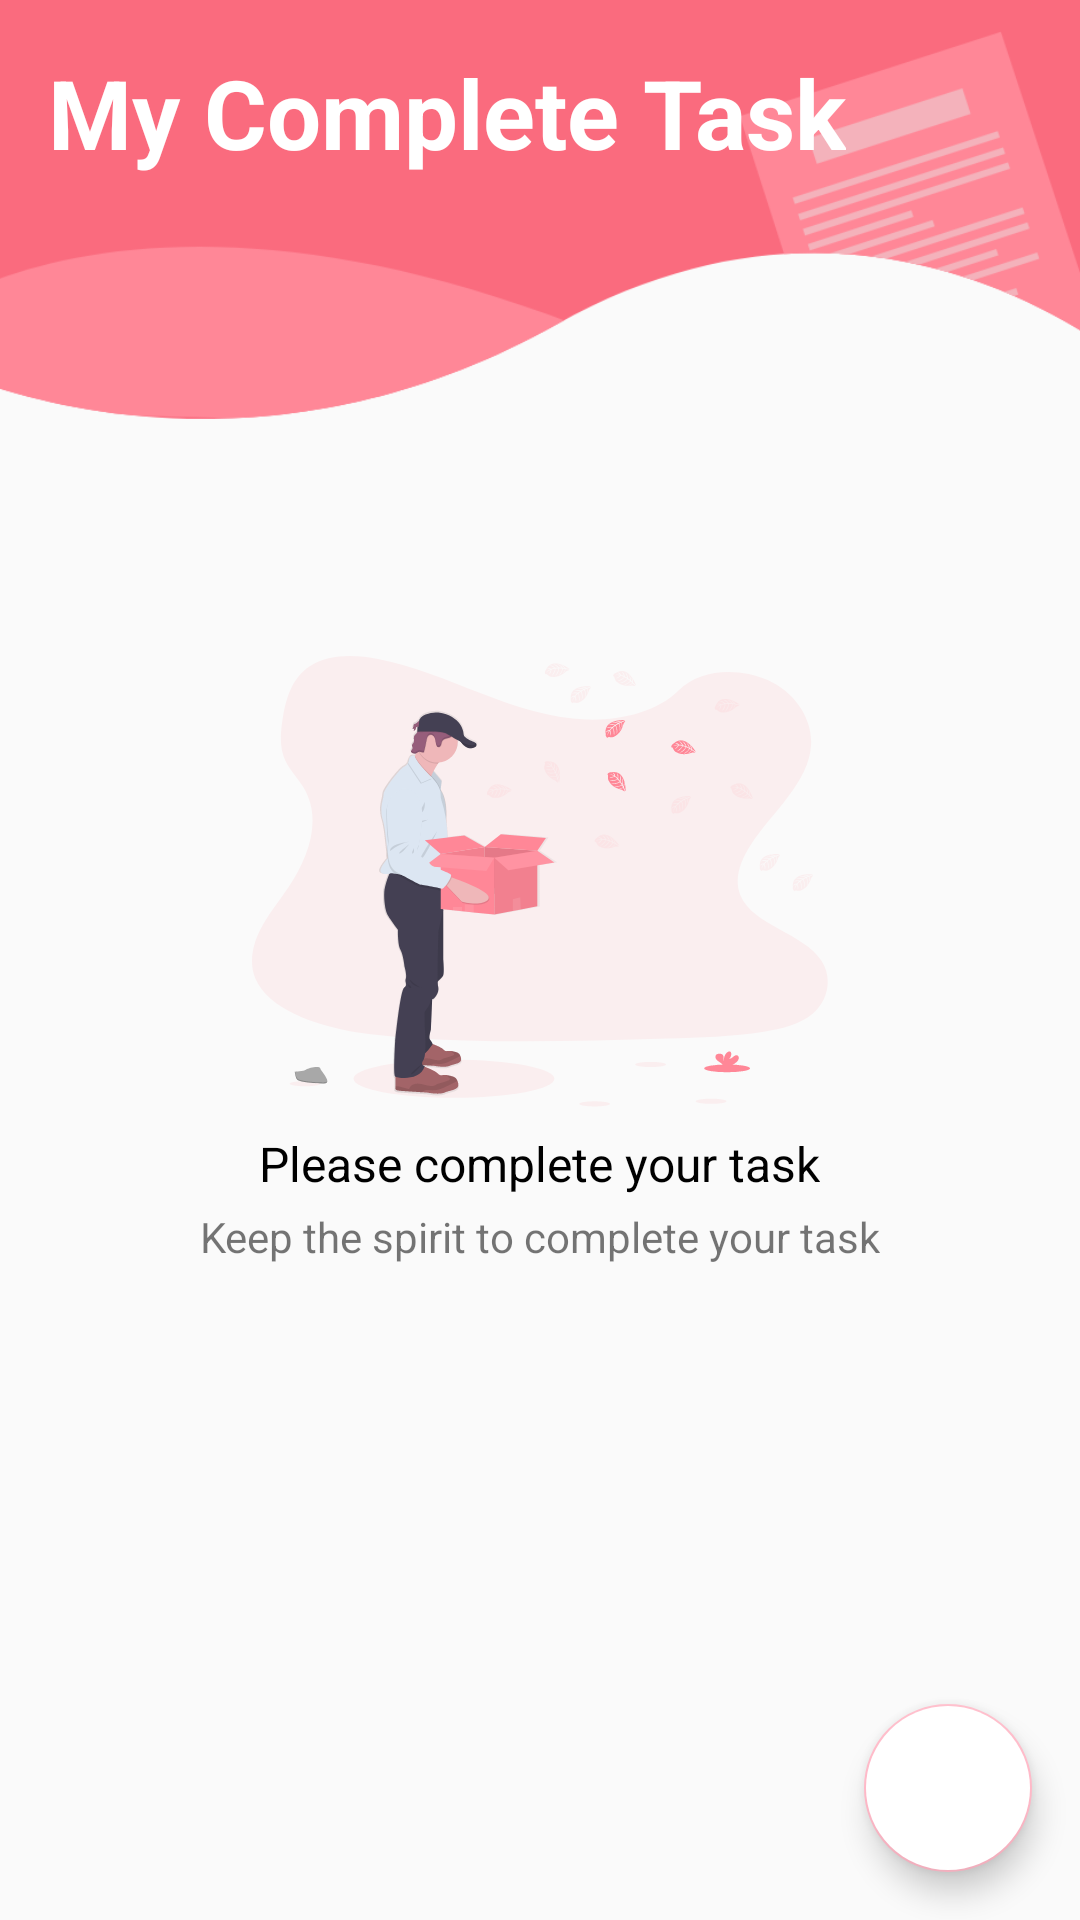

Layout XML and referenced resources for this Android screen:
<!-- AndroidManifest.xml: application theme AppTheme -->
<!-- res/layout/fragment_task_complete.xml -->
<?xml version="1.0" encoding="utf-8"?>
<androidx.constraintlayout.widget.ConstraintLayout xmlns:android="http://schemas.android.com/apk/res/android"
    xmlns:tools="http://schemas.android.com/tools"
    android:layout_width="match_parent"
    android:layout_height="match_parent"
    xmlns:app="http://schemas.android.com/apk/res-auto"
    tools:context=".views.taskcomplete.TaskCompleteFragment">

    <include
        android:id="@+id/layoutEmptyTaskComplete"
        android:layout_width="wrap_content"
        android:layout_height="wrap_content"
        layout="@layout/layout_empty_complete_task"
        android:visibility="visible"
        app:layout_constraintBottom_toBottomOf="parent"
        app:layout_constraintEnd_toEndOf="parent"
        app:layout_constraintStart_toStartOf="parent"
        app:layout_constraintTop_toTopOf="parent" />

    <com.google.android.material.floatingactionbutton.FloatingActionButton
        android:id="@+id/fabDeleteTaskComplete"
        android:layout_width="wrap_content"
        android:layout_height="wrap_content"
        android:backgroundTint="@android:color/white"
        android:layout_margin="16dp"
        android:src="@drawable/ic_delete_24"
        app:layout_constraintBottom_toBottomOf="parent"
        app:layout_constraintEnd_toEndOf="parent" />

    <androidx.core.widget.NestedScrollView
        android:layout_width="match_parent"
        android:layout_height="match_parent"
        android:fillViewport="true">

        <androidx.constraintlayout.widget.ConstraintLayout
            android:layout_width="match_parent"
            android:layout_height="wrap_content">

            <ImageView
                android:id="@+id/imageViewNavBarHome"
                android:layout_width="match_parent"
                android:layout_height="140dp"
                android:src="@drawable/nav_bar_home"
                android:scaleType="centerCrop"
                app:layout_constraintStart_toStartOf="parent"
                app:layout_constraintEnd_toEndOf="parent"
                app:layout_constraintTop_toTopOf="parent"/>

            <TextView
                android:layout_width="wrap_content"
                android:layout_height="wrap_content"
                android:text="@string/my_complete_task"
                android:textColor="@android:color/white"
                android:textStyle="bold"
                android:textSize="32sp"
                android:layout_margin="16dp"
                app:layout_constraintStart_toStartOf="parent"
                app:layout_constraintTop_toTopOf="parent"/>

            <androidx.recyclerview.widget.RecyclerView
                android:id="@+id/rvTaskComplete"
                android:layout_width="0dp"
                android:layout_height="wrap_content"
                android:padding="8dp"
                android:clipToPadding="false"
                tools:listitem="@layout/item_task"
                app:layoutManager="androidx.recyclerview.widget.LinearLayoutManager"
                android:visibility="gone"
                app:layout_constraintVertical_bias="0.0"
                android:layout_marginBottom="80dp"
                app:layout_constraintStart_toStartOf="parent"
                app:layout_constraintEnd_toEndOf="parent"
                app:layout_constraintBottom_toBottomOf="parent"
                app:layout_constraintTop_toBottomOf="@id/imageViewNavBarHome"/>

        </androidx.constraintlayout.widget.ConstraintLayout>

    </androidx.core.widget.NestedScrollView>

</androidx.constraintlayout.widget.ConstraintLayout>
<!-- res/layout/layout_empty_complete_task.xml (included above) -->
<?xml version="1.0" encoding="utf-8"?>
<LinearLayout xmlns:android="http://schemas.android.com/apk/res/android"
    android:orientation="vertical"
    android:layout_width="wrap_content"
    android:layout_height="wrap_content"
    android:gravity="center">

    <ImageView
        android:layout_width="wrap_content"
        android:layout_height="wrap_content"
        android:src="@drawable/empty_task_complete"/>

    <TextView
        android:layout_width="wrap_content"
        android:layout_height="wrap_content"
        android:text="@string/please_complete_your_task"
        android:textSize="16sp"
        android:textColor="@android:color/black"
        android:layout_marginTop="8dp"/>

    <TextView
        android:layout_width="wrap_content"
        android:layout_height="wrap_content"
        android:text="@string/keep_the_spirit_to_complete_your_task"
        android:layout_marginTop="4dp"/>

</LinearLayout>
<!-- res/layout/item_task.xml (included above) -->
<?xml version="1.0" encoding="utf-8"?>
<androidx.cardview.widget.CardView xmlns:android="http://schemas.android.com/apk/res/android"
    xmlns:tools="http://schemas.android.com/tools"
    android:layout_width="match_parent"
    android:layout_height="wrap_content"
    xmlns:app="http://schemas.android.com/apk/res-auto"
    app:cardElevation="4dp"
    app:cardCornerRadius="8dp"
    android:layout_margin="8dp">

    <androidx.constraintlayout.widget.ConstraintLayout
        android:layout_width="match_parent"
        android:layout_height="wrap_content"
        android:background="@drawable/bg_card_task"
        android:paddingStart="16dp"
        android:paddingTop="12dp"
        android:paddingBottom="12dp"
        tools:ignore="RtlSymmetry">

        <LinearLayout
            android:id="@+id/containerDateTask"
            android:layout_width="wrap_content"
            android:layout_height="wrap_content"
            android:orientation="horizontal"
            android:paddingStart="8dp"
            android:paddingEnd="8dp"
            android:paddingTop="4dp"
            android:paddingBottom="4dp"
            android:gravity="center_vertical"
            android:visibility="gone"
            android:layout_marginBottom="8dp"
            android:background="@drawable/bg_date_task"
            app:layout_constraintBottom_toTopOf="@id/tvTitleTask"
            app:layout_constraintStart_toStartOf="parent"
            app:layout_constraintTop_toTopOf="parent">

            <ImageView
                android:layout_width="16dp"
                android:layout_height="16dp"
                android:src="@drawable/ic_date_range_black_24dp"
                android:tint="@color/secondaryColorPrimaryDark" />

            <TextView
                android:id="@+id/tvDateTask"
                android:layout_width="wrap_content"
                android:layout_height="wrap_content"
                tools:text="Fri, May 1"
                android:layout_marginStart="4dp"/>

        </LinearLayout>

        <TextView
            android:id="@+id/tvTitleTask"
            android:layout_width="wrap_content"
            android:layout_height="wrap_content"
            tools:text="Trip to Paris"
            android:textColor="@color/secondaryColorPrimaryDark"
            android:textStyle="bold"
            android:textSize="20sp"
            app:layout_constraintStart_toStartOf="parent"
            app:layout_constraintTop_toBottomOf="@id/containerDateTask"
            app:layout_constraintBottom_toTopOf="@id/lineTask"/>

        <ImageView
            android:id="@+id/btnDoneTask"
            android:layout_width="wrap_content"
            android:layout_height="wrap_content"
            android:src="@drawable/ic_done_task_black_24dp"
            android:tint="@color/secondaryColorPrimaryDark"
            android:layout_marginEnd="16dp"
            app:layout_constraintEnd_toEndOf="parent"
            app:layout_constraintTop_toTopOf="@id/containerDateTask"
            app:layout_constraintBottom_toBottomOf="@id/tvTitleTask"/>

        <View
            android:id="@+id/lineTask"
            android:layout_width="0dp"
            android:layout_height="1dp"
            android:background="@color/secondaryColorPrimaryDark"
            android:layout_marginTop="12dp"
            app:layout_constraintBottom_toTopOf="@id/rvSubTask"
            app:layout_constraintStart_toStartOf="@id/tvTitleTask"
            app:layout_constraintTop_toBottomOf="@id/tvTitleTask"
            app:layout_constraintEnd_toEndOf="parent"/>

        <androidx.recyclerview.widget.RecyclerView
            android:id="@+id/rvSubTask"
            android:layout_width="match_parent"
            android:layout_height="wrap_content"
            android:layout_marginTop="12dp"
            android:layout_marginEnd="16dp"
            tools:listitem="@layout/item_sub_task"
            tools:itemCount="4"
            android:visibility="visible"
            app:layoutManager="androidx.recyclerview.widget.LinearLayoutManager"
            app:layout_constraintTop_toBottomOf="@id/lineTask"
            app:layout_constraintBottom_toBottomOf="parent"/>

    </androidx.constraintlayout.widget.ConstraintLayout>

</androidx.cardview.widget.CardView>
<!-- res/layout/item_sub_task.xml (included above) -->
<?xml version="1.0" encoding="utf-8"?>
<LinearLayout xmlns:android="http://schemas.android.com/apk/res/android"
    xmlns:tools="http://schemas.android.com/tools"
    android:orientation="horizontal"
    android:layout_width="match_parent"
    android:layout_height="wrap_content"
    android:layout_marginBottom="8dp"
    android:gravity="center_vertical">

    <ImageButton
        android:id="@+id/btnDoneSubTask"
        android:layout_width="wrap_content"
        android:layout_height="wrap_content"
        android:src="@drawable/ic_done_task_black_24dp"
        android:tint="@color/secondaryColorPrimaryDark"
        android:background="@android:color/transparent"/>

    <TextView
        android:id="@+id/tvTitleSubTask"
        android:layout_width="match_parent"
        android:layout_height="wrap_content"
        tools:text="Cari uang terlebih dahulu"
        android:layout_marginStart="8dp"/>

</LinearLayout>
<!-- resources referenced by this layout -->
<resources>
  <color name="secondaryColorPrimaryDark">#1E8F8E</color>
  <!-- drawable bg_card_task (drawable) -->
  <?xml version="1.0" encoding="utf-8"?>
  <shape xmlns:android="http://schemas.android.com/apk/res/android"
      android:shape="rectangle">
  
      <stroke android:width="1dp" android:color="@color/secondaryColorPrimaryDark"/>
      <corners android:radius="8dp"/>
  
  </shape>
  <!-- drawable bg_date_task (drawable) -->
  <?xml version="1.0" encoding="utf-8"?>
  <shape xmlns:android="http://schemas.android.com/apk/res/android"
      android:shape="rectangle">
  
      <stroke android:color="@android:color/darker_gray" android:width="1dp"/>
      <corners android:radius="4dp"/>
  
  </shape>
  <!-- drawable empty_task_complete: png bitmap (drawable-hdpi, 20552 bytes) -->
  <!-- drawable nav_bar_home: png bitmap (drawable-hdpi, 12385 bytes) -->
  <string name="keep_the_spirit_to_complete_your_task">Keep the spirit to complete your task</string>
  <string name="my_complete_task">My Complete Task</string>
  <string name="please_complete_your_task">Please complete your task</string>
  <style name="AppTheme" parent="Theme.AppCompat.Light.NoActionBar">
          
          <item name="colorPrimary">@color/colorPrimary</item>
          <item name="colorPrimaryDark">@color/colorPrimaryDark</item>
          <item name="colorAccent">@color/colorAccent</item>
      </style>
  <color name="colorPrimary">#FF8797</color>
  <color name="colorPrimaryDark">#C95769</color>
  <color name="colorAccent">#FFB9C8</color>
</resources>
